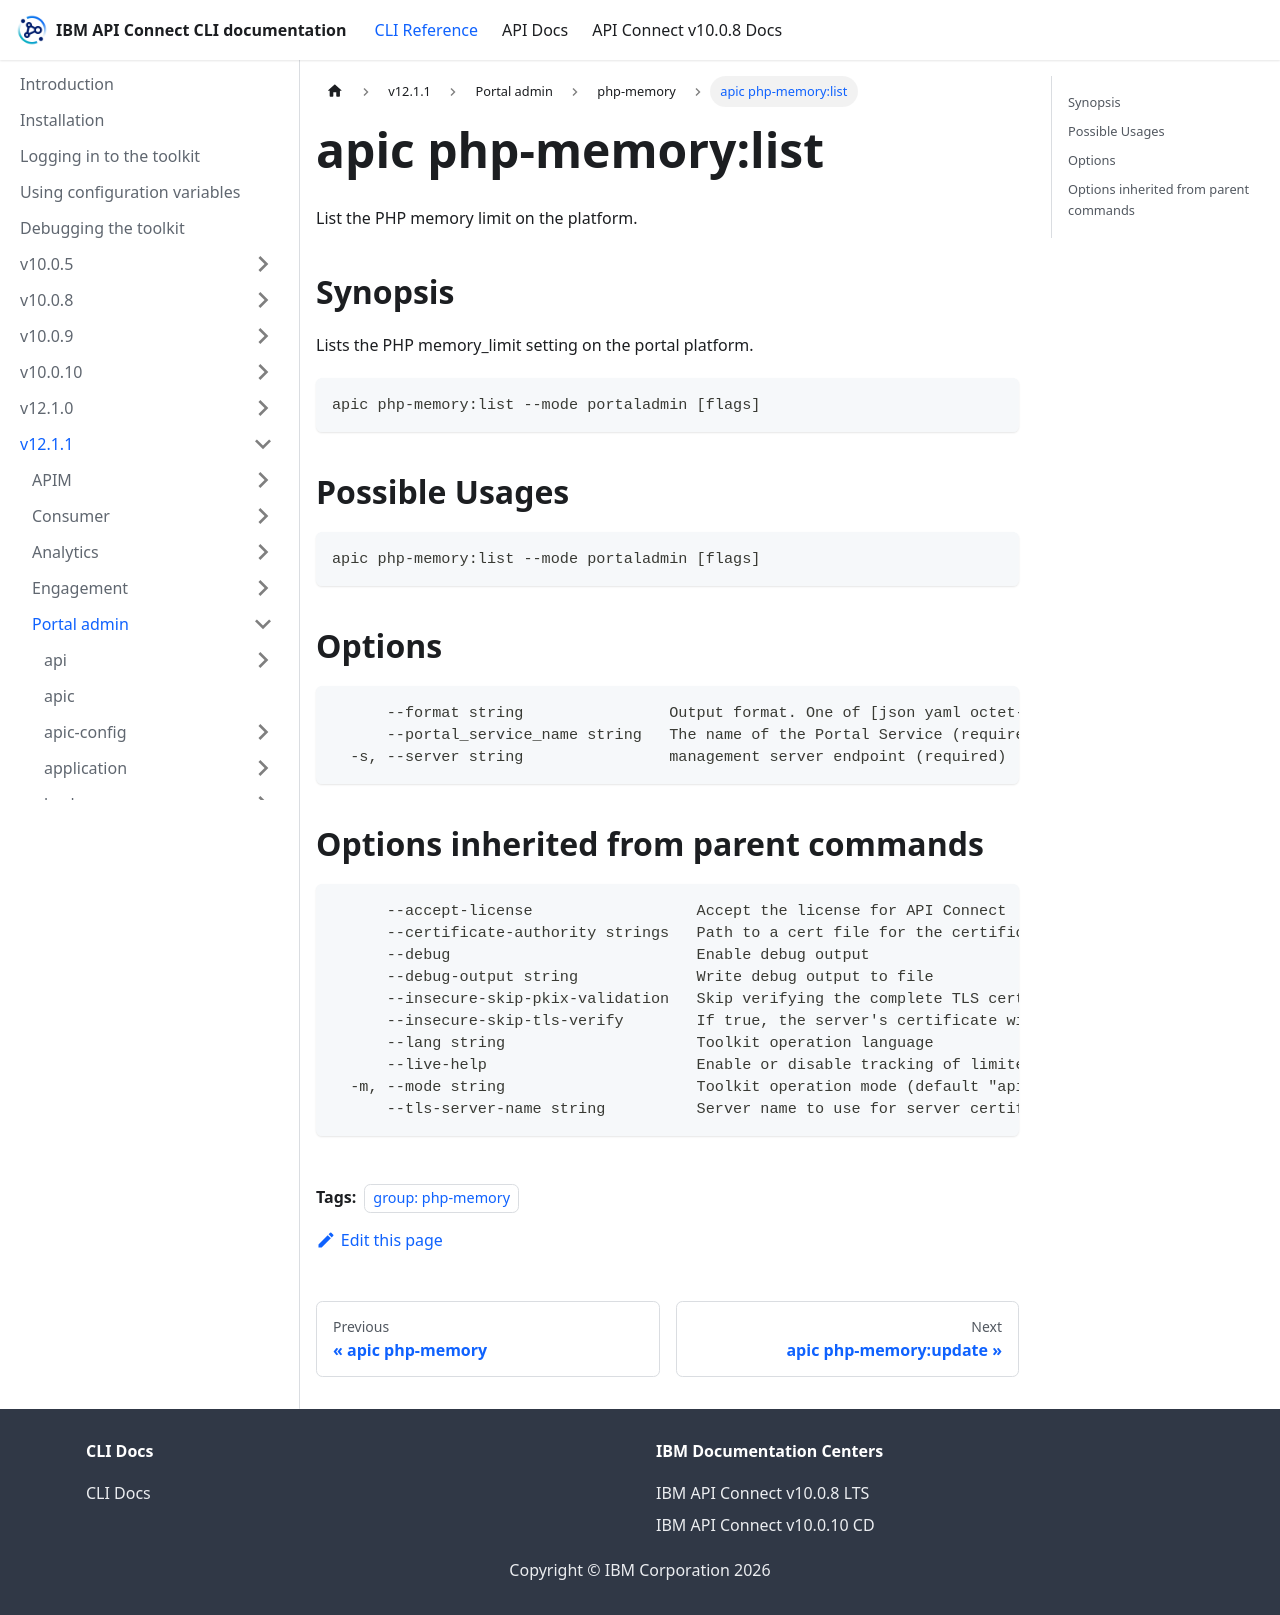

repository: ibm-apiconnect/clidocs · page: docs/v1211/portaladmin/php-memory/apic_php-memory_list.html · generator: docusaurus

---
tags:
- "group: php-memory"
---
# apic php-memory:list

List the PHP memory limit on the platform.

## Synopsis

Lists the PHP memory_limit setting on the portal platform.

```
apic php-memory:list --mode portaladmin [flags]
```

## Possible Usages

```
apic php-memory:list --mode portaladmin [flags]
```

## Options

```
      --format string                Output format. One of [json yaml octet-stream go-template=... go-template-file=...], defaults to yaml.
      --portal_service_name string   The name of the Portal Service (required)
  -s, --server string                management server endpoint (required)
```

## Options inherited from parent commands

```
      --accept-license                  Accept the license for API Connect
      --certificate-authority strings   Path to a cert file for the certificate authority
      --debug                           Enable debug output
      --debug-output string             Write debug output to file
      --insecure-skip-pkix-validation   Skip verifying the complete TLS certificate chain (insecure)
      --insecure-skip-tls-verify        If true, the server's certificate will not be checked for validity. This will make your HTTPS connections insecure
      --lang string                     Toolkit operation language
      --live-help                       Enable or disable tracking of limited usage information
  -m, --mode string                     Toolkit operation mode (default "apim")
      --tls-server-name string          Server name to use for server certificate validation. If it is not provided, the hostname used to contact the server is used
```
